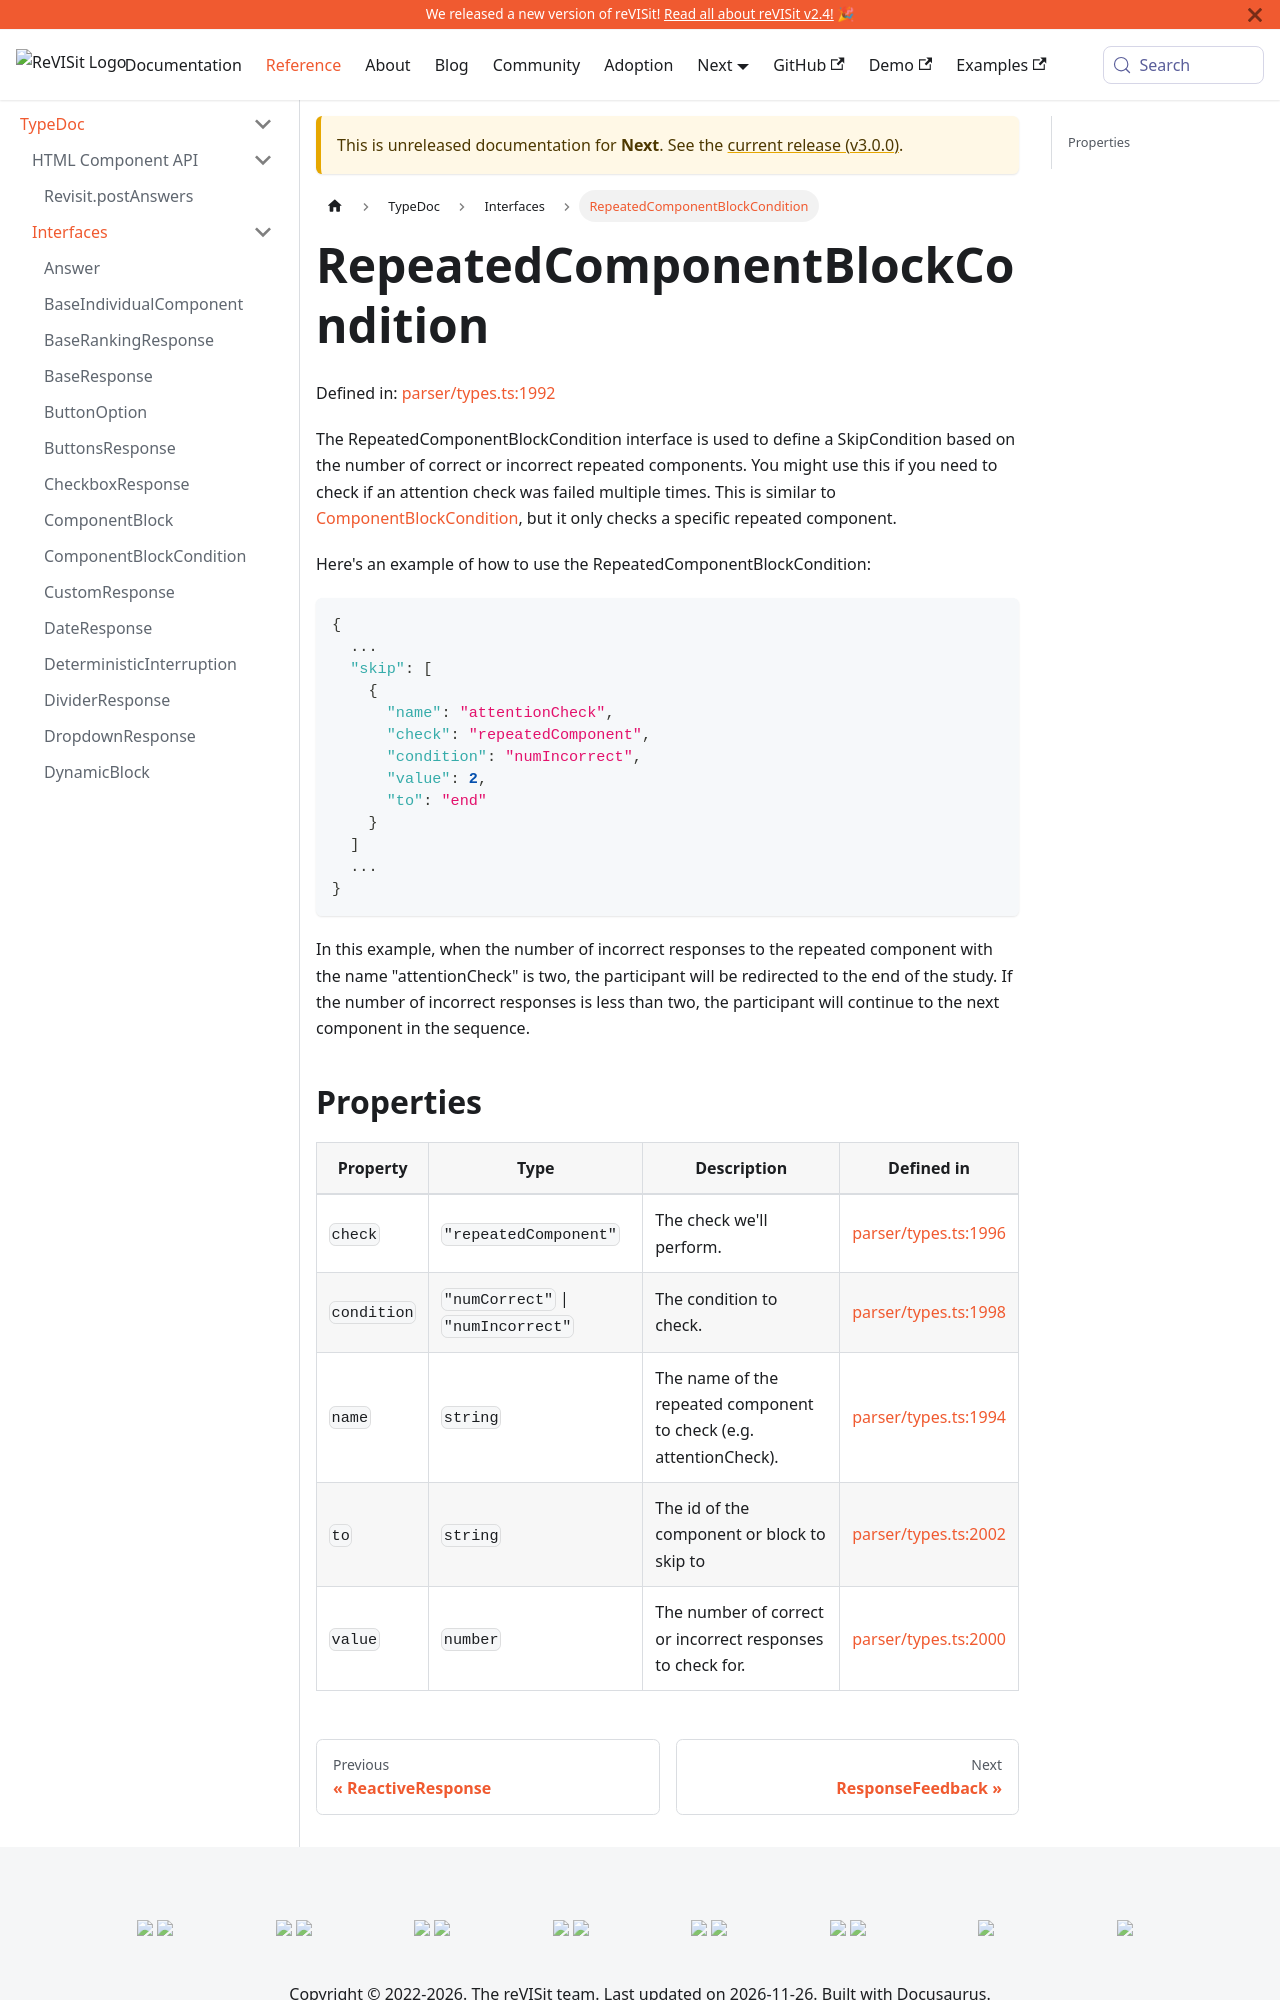

repository: revisit-studies/reVISit-studies.github.io · page: PR293/docs/next/typedoc/interfaces/RepeatedComponentBlockCondition/index.html · generator: docusaurus

# RepeatedComponentBlockCondition

Defined in: [parser/types.ts:1617](https://github.com/revisit-studies/study/blob/fb7b64f6ea729ee3d5a0457224326b40ce119176/src/parser/types.ts#L1617)

The RepeatedComponentBlockCondition interface is used to define a SkipCondition based on the number of correct or incorrect repeated components. You might use this if you need to check if an attention check was failed multiple times. This is similar to the [ComponentBlockCondition](../ComponentBlockCondition), but it only checks a specific repeated component.

Here's an example of how to use the RepeatedComponentBlockCondition:

```json
{
  ...
  "skip": [
    {
      "name": "attentionCheck",
      "check": "repeatedComponent",
      "condition": "numIncorrect",
      "value": 2,
      "to": "end"
    }
  ]
  ...
}
```

In this example, when the number of incorrect responses to the repeated component with the name "attentionCheck" is two, the participant will be redirected to the end of the study. If the number of incorrect responses is less than two, the participant will continue to the next component in the sequence.
